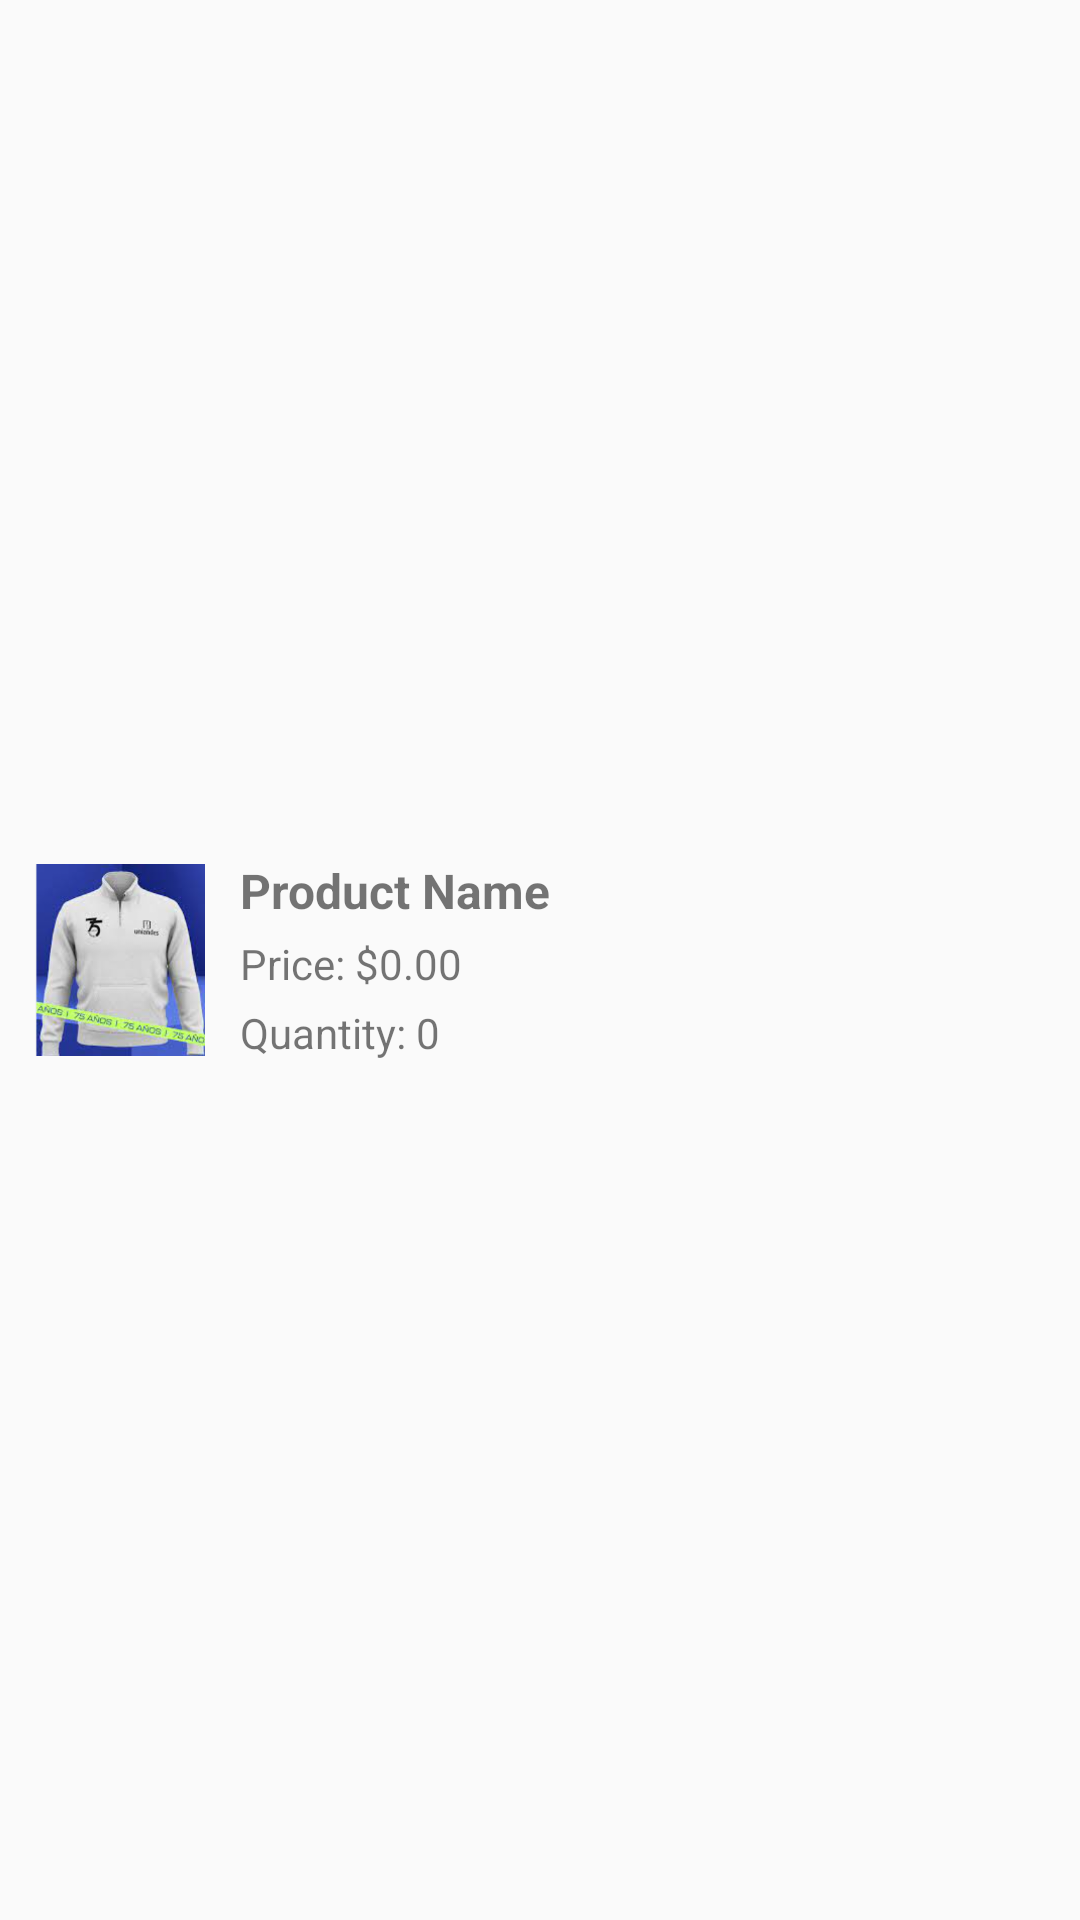

The Android layout XML behind this screen, and the referenced resources:
<!-- AndroidManifest.xml: application theme Theme.EcoStyle -->
<!-- res/layout/activity_item_product_card_history.xml -->
<?xml version="1.0" encoding="utf-8"?>
<LinearLayout
    xmlns:android="http://schemas.android.com/apk/res/android"
    android:layout_width="match_parent"
    android:layout_height="wrap_content"
    android:orientation="horizontal"
    android:padding="8dp"
    android:gravity="center_vertical">

    
    <ImageView
        android:id="@+id/product_image"
        android:layout_width="64dp"
        android:layout_height="64dp"
        android:contentDescription="Product Image"
        android:src="@drawable/buzouniandes"
        android:layout_marginEnd="8dp" />

    
    <LinearLayout
        android:layout_width="0dp"
        android:layout_height="wrap_content"
        android:layout_weight="1"
        android:orientation="vertical">

        
        <TextView
            android:id="@+id/product_name"
            android:layout_width="wrap_content"
            android:layout_height="wrap_content"
            android:text="Product Name"
            android:textSize="16sp"
            android:textStyle="bold"
            android:layout_marginBottom="4dp" />

        
        <TextView
            android:id="@+id/product_price"
            android:layout_width="wrap_content"
            android:layout_height="wrap_content"
            android:text="Price: $0.00"
            android:textSize="14sp"
            android:layout_marginBottom="4dp" />

        
        <TextView
            android:id="@+id/product_quantity"
            android:layout_width="wrap_content"
            android:layout_height="wrap_content"
            android:text="Quantity: 0"
            android:textSize="14sp" />
    </LinearLayout>
</LinearLayout>
<!-- resources referenced by this layout -->
<resources>
  <!-- drawable buzouniandes: png bitmap (drawable, 108440 bytes) -->
  <style name="Theme.EcoStyle" parent="Base.Theme.EcoStyle" />
  <style name="Base.Theme.EcoStyle" parent="Theme.AppCompat.Light.DarkActionBar">
          
           <item name="colorPrimary">#012826</item>
          <item name="colorPrimaryDark">#012826</item>
          <item name="windowActionBar">false </item>
          <item name="windowNoTitle">true </item>
  
  
      </style>
</resources>
